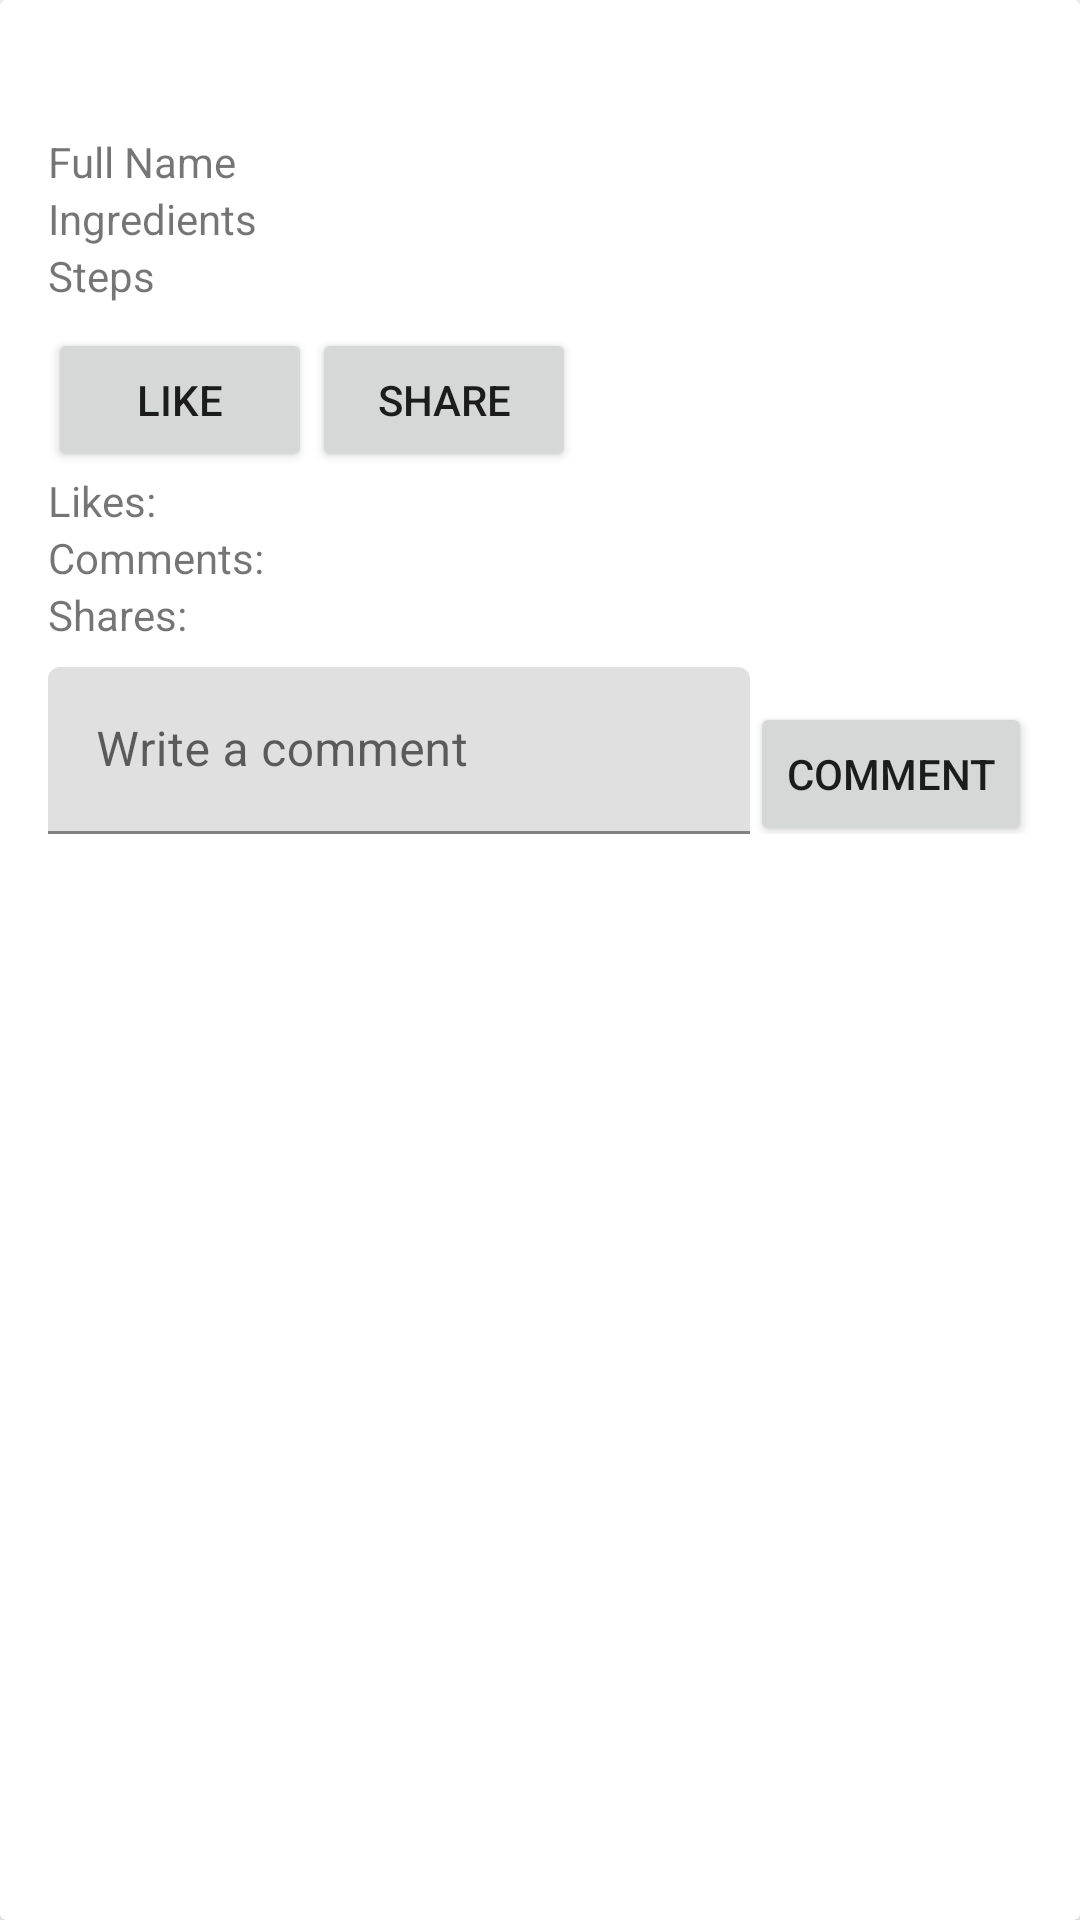

Here is an Android app screen rendered from its layout file. Give the layout XML and the strings, colors and styles it references.
<!-- AndroidManifest.xml: application theme Theme.Reciapp -->
<!-- res/layout/recipe_item.xml -->
<?xml version="1.0" encoding="utf-8"?>
<androidx.cardview.widget.CardView
    xmlns:android="http://schemas.android.com/apk/res/android"
    android:layout_width="match_parent"
    android:layout_height="wrap_content"
    android:padding="16dp"
    android:radius="8dp"
    android:layout_margin="9dp"
    android:elevation="5dp">

    <LinearLayout
        android:padding="16dp"
        android:orientation="vertical"
        android:layout_width="match_parent"
        android:layout_height="wrap_content">

        <TextView
            android:id="@+id/recipeNameTextView"
            android:layout_width="match_parent"
            android:layout_height="wrap_content"
            android:textStyle="bold"
            android:textSize="18sp"
            android:paddingBottom="4dp" />

        <TextView
            android:id="@+id/fullNameTextView"
            android:layout_width="match_parent"
            android:layout_height="wrap_content"
            android:text="Full Name" />
        
        <TextView
            android:id="@+id/ingredientsTextView"
            android:layout_width="match_parent"
            android:layout_height="wrap_content"
            android:text="Ingredients" />

        <TextView
            android:id="@+id/stepsTextView"
            android:layout_width="match_parent"
            android:layout_height="wrap_content"
            android:text="Steps" />

        <LinearLayout
            android:layout_width="match_parent"
            android:layout_height="wrap_content"
            android:orientation="horizontal"
            android:paddingTop="8dp">

            <Button
                android:id="@+id/likeButton"
                android:layout_width="wrap_content"
                android:layout_height="wrap_content"
                android:text="Like" />

            <Button
                android:id="@+id/shareButton"
                android:layout_width="wrap_content"
                android:layout_height="wrap_content"
                android:text="Share" />
        </LinearLayout>

        <TextView
            android:id="@+id/likeCountTextView"
            android:layout_width="wrap_content"
            android:layout_height="wrap_content"
            android:text="Likes: " />

        <TextView
            android:id="@+id/commentCountTextView"
            android:layout_width="wrap_content"
            android:layout_height="wrap_content"
            android:text="Comments: " />

        <TextView
            android:id="@+id/shareCountTextView"
            android:layout_width="wrap_content"
            android:layout_height="wrap_content"
            android:text="Shares: " />

        
        <LinearLayout
            android:layout_width="match_parent"
            android:layout_height="wrap_content"
            android:orientation="horizontal"
            android:paddingTop="8dp">

            <com.google.android.material.textfield.TextInputLayout
                android:layout_width="0dp"
                android:layout_height="wrap_content"
                android:layout_weight="1">

                <com.google.android.material.textfield.TextInputEditText
                    android:id="@+id/commentEditText"
                    android:layout_width="match_parent"
                    android:layout_height="wrap_content"
                    android:hint="Write a comment" />
            </com.google.android.material.textfield.TextInputLayout>

            <Button
                android:id="@+id/commentButton"
                android:layout_width="wrap_content"
                android:layout_height="wrap_content"
                android:text="Comment" />
        </LinearLayout>

    </LinearLayout>
</androidx.cardview.widget.CardView>
<!-- resources referenced by this layout -->
<resources>
  <style name="Theme.Reciapp" parent="Theme.MaterialComponents.DayNight.DarkActionBar">
          
          <item name="colorPrimary">@color/purple_500</item>
          <item name="colorPrimaryVariant">@color/purple_700</item>
          <item name="colorOnPrimary">@color/white</item>
          
          <item name="colorSecondary">@color/teal_200</item>
          <item name="colorSecondaryVariant">@color/teal_700</item>
          <item name="colorOnSecondary">@color/black</item>
          
          <item name="android:statusBarColor">?attr/colorPrimaryVariant</item>
          
      </style>
  <!-- not gathered from this repository: default colours our renderer supplied (Android Studio template values) -->
  <color name="purple_500">#FF6200EE</color>
  <color name="purple_700">#FF3700B3</color>
  <color name="teal_200">#FF03DAC5</color>
  <color name="teal_700">#FF018786</color>
  <color name="black">#FF000000</color>
  <color name="white">#FFFFFFFF</color>
</resources>
